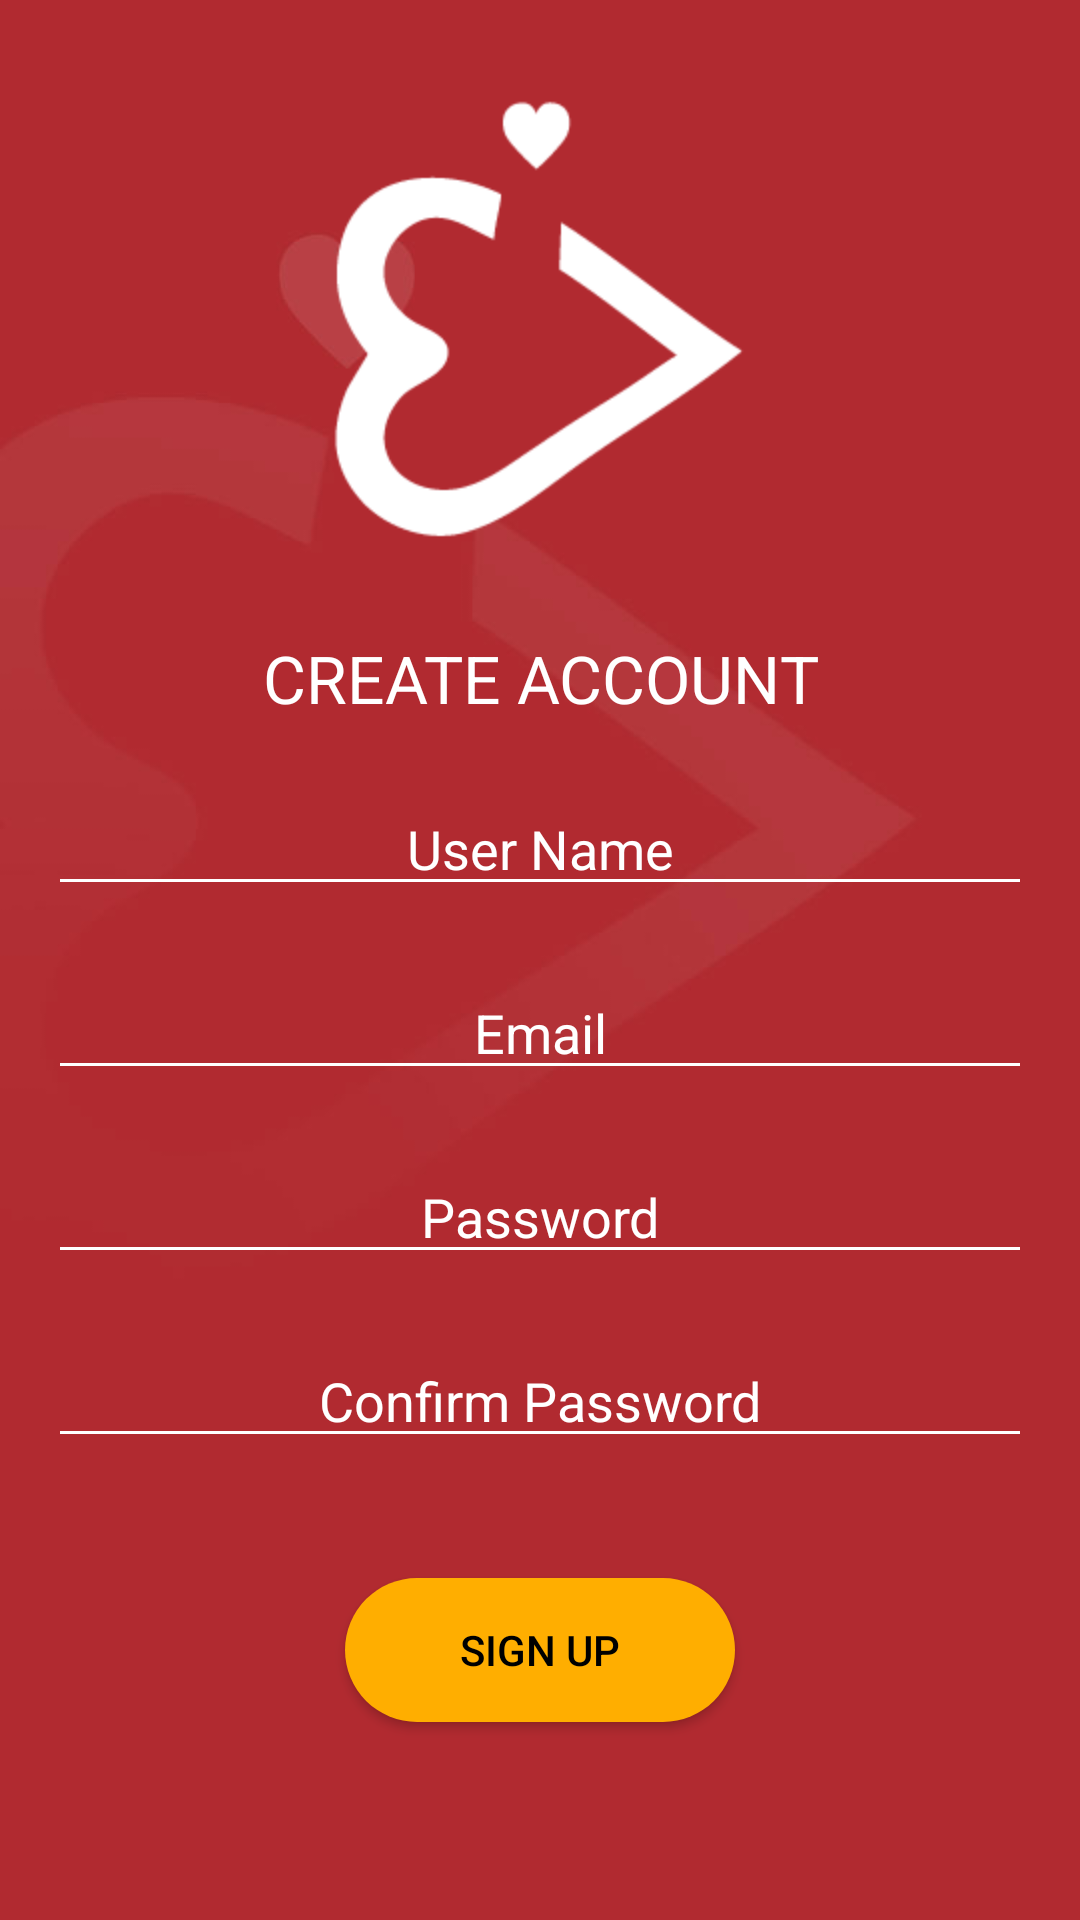

Produce the Android XML layout that renders to this screen, including the resource entries it uses.
<!-- AndroidManifest.xml: activity theme AppTheme.NoActionBar -->
<!-- res/layout/activity_sign_up.xml -->
<?xml version="1.0" encoding="utf-8"?>
<ScrollView xmlns:android="http://schemas.android.com/apk/res/android"
    xmlns:app="http://schemas.android.com/apk/res-auto"
    xmlns:tools="http://schemas.android.com/tools"
    android:layout_width="match_parent"
    android:layout_height="match_parent"
    android:focusable="true"
    android:focusableInTouchMode="true"
    android:orientation="vertical"
    android:background="@drawable/background"
    tools:context="com.oxilo.ipif.SignUpActivity">

    <LinearLayout
        android:layout_width="match_parent"
        android:layout_height="wrap_content"
        android:orientation="vertical">



    <ImageView
        android:layout_width="wrap_content"
        android:layout_height="wrap_content"
        android:layout_marginTop="30dp"
        android:src="@drawable/ipif_icon"
        android:layout_gravity="center"
        android:scaleType="centerInside"
        android:layout_centerHorizontal="true"/>

    <TextView
        android:layout_width="wrap_content"
        android:layout_height="wrap_content"
        android:text="CREATE ACCOUNT"
        android:layout_marginTop="30dp"
        android:gravity="center"
        android:layout_gravity="center"
        android:textAppearance="?android:textAppearanceLarge"
        android:textColor="@android:color/white"/>

    <EditText
        android:id="@+id/user_name"
        android:layout_width="match_parent"
        android:layout_height="wrap_content"
        android:singleLine="true"
        android:imeOptions="actionNext"
        android:hint="User Name"
        android:paddingLeft="16dp"
        android:paddingRight="16dp"
        android:textColorHint="@android:color/white"
        android:gravity="center"
        android:textColor="@android:color/white"
        android:layout_marginTop="20dp"
        android:layout_marginLeft="@dimen/activity_vertical_margin"
        android:layout_marginRight="@dimen/activity_vertical_margin"/>

    <EditText
        android:id="@+id/user_email"
        android:layout_width="match_parent"
        android:layout_height="wrap_content"
        android:singleLine="true"
        android:imeOptions="actionNext"
        android:hint="Email"
        android:paddingLeft="16dp"
        android:paddingRight="16dp"
        android:textColorHint="@android:color/white"
        android:gravity="center"
        android:textColor="@android:color/white"
        android:layout_marginTop="20dp"
        android:layout_marginLeft="@dimen/activity_vertical_margin"
        android:layout_marginRight="@dimen/activity_vertical_margin"/>


    <EditText
        android:id="@+id/user_password"
        android:layout_width="match_parent"
        android:layout_height="wrap_content"
        android:singleLine="true"
        android:imeOptions="actionNext"
        android:hint="Password"
        android:inputType="textPassword"
        android:paddingLeft="16dp"
        android:paddingRight="16dp"
        android:textColorHint="@android:color/white"
        android:gravity="center"
        android:textColor="@android:color/white"
        android:layout_marginTop="20dp"
        android:layout_marginLeft="@dimen/activity_vertical_margin"
        android:layout_marginRight="@dimen/activity_vertical_margin"/>

    <EditText
        android:id="@+id/user_cf_paswd"
        android:layout_width="match_parent"
        android:layout_height="wrap_content"
        android:singleLine="true"
        android:imeOptions="actionDone"
        android:hint="Confirm Password"
        android:inputType="textPassword"
        android:paddingLeft="16dp"
        android:paddingRight="16dp"
        android:textColorHint="@android:color/white"
        android:gravity="center"
        android:textColor="@android:color/white"
        android:layout_marginTop="20dp"
        android:layout_marginLeft="@dimen/activity_vertical_margin"
        android:layout_marginRight="@dimen/activity_vertical_margin"/>

    <Button
        android:layout_width="wrap_content"
        android:layout_height="wrap_content"
        android:gravity="center"
        android:layout_gravity="center"
        android:layout_marginTop="40dp"
        android:layout_marginBottom="40dp"
        android:minWidth="130dp"
        android:textColor="@android:color/black"
        android:text="Sign Up"
        android:background="@drawable/rounded_corner_btn"/>

    </LinearLayout>
</ScrollView>
<!-- resources referenced by this layout -->
<resources>
  <dimen name="activity_vertical_margin">16dp</dimen>
  <!-- drawable background: jpg bitmap (drawable-hdpi, 14608 bytes) -->
  <!-- drawable ipif_icon: png bitmap (drawable-hdpi, 3587 bytes) -->
  <!-- drawable rounded_corner_btn (drawable) -->
  <?xml version="1.0" encoding="utf-8"?>
  <shape xmlns:android="http://schemas.android.com/apk/res/android">
      android:shape="rectangle">
      <corners android:radius="30dp"/>
      <solid android:color="@color/normal_btn_color"/>
  </shape>
  <style name="AppTheme.NoActionBar">
          <item name="windowActionBar">false</item>
          <item name="windowNoTitle">true</item>
      </style>
  <color name="normal_btn_color">#FFAE00</color>
</resources>
